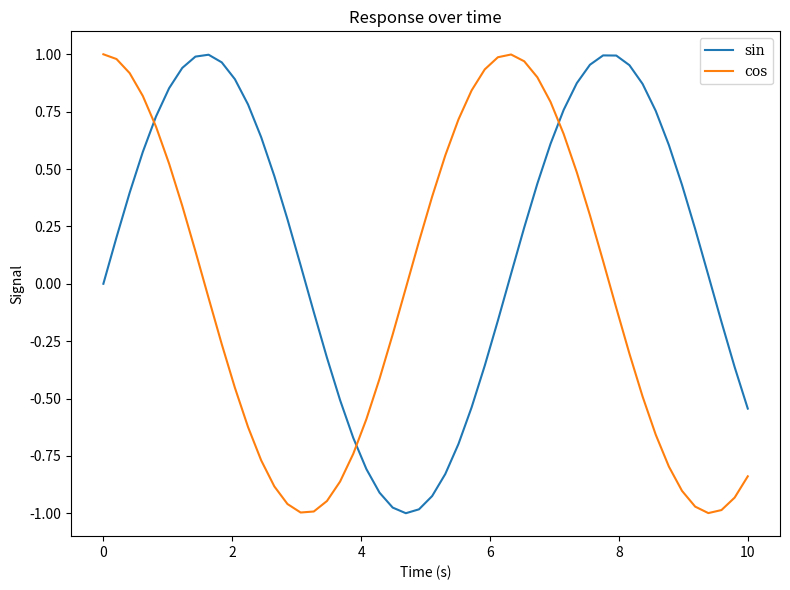

The script that saved this image:
import numpy as np
import matplotlib.pyplot as plt

x = np.linspace(0, 10, 50)
fig, ax = plt.subplots(figsize=(8, 6))
ax.plot(x, np.sin(x), label='sin')
ax.plot(x, np.cos(x), label='cos')
ax.set_title('Response over time')
ax.set_xlabel('Time (s)')
ax.set_ylabel('Signal')
ax.legend(prop={'family': 'serif'})
fig.tight_layout()
fig.savefig('fig.png', dpi=300)
